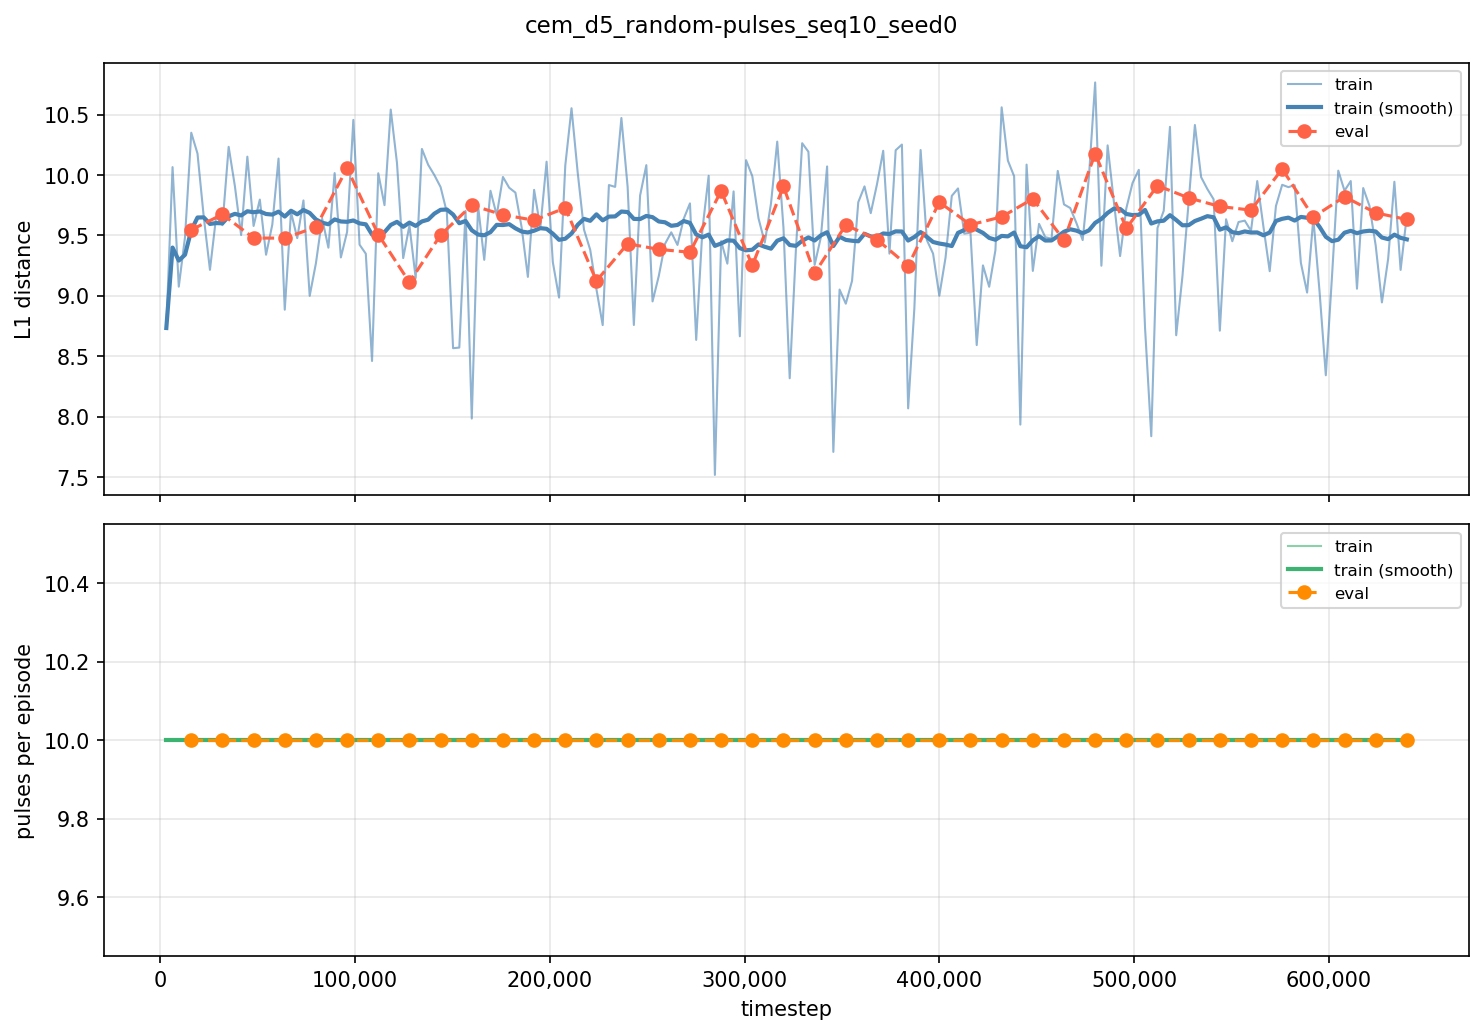

The file beside this chart, header and first rows:
iter, timestep, episodes, train_dist, train_pulses, eval_dist, eval_pulses
1, 3200, 1, 8.735, 10, , 
2, 6400, 1, 10.07, 10, , 
3, 9600, 1, 9.077, 10, , 
4, 12800, 1, 9.487, 10, , 
5, 16000, 1, 10.35, 10, 9.547, 10
6, 19200, 1, 10.18, 10, , 
7, 22400, 1, 9.657, 10, , 
8, 25600, 1, 9.216, 10, , 
9, 28800, 1, 9.659, 10, , 
10, 32000, 1, 9.585, 10, 9.674, 10
11, 35200, 1, 10.23, 10, , 
12, 38400, 1, 9.908, 10, , 
13, 41600, 1, 9.504, 10, , 
14, 44800, 1, 10.15, 10, , 
15, 48000, 1, 9.579, 10, 9.479, 10
16, 51200, 1, 9.797, 10, , 
17, 54400, 1, 9.341, 10, , 
18, 57600, 1, 9.589, 10, , 
19, 60800, 1, 10.14, 10, , 
20, 64000, 1, 8.886, 10, 9.478, 10
21, 67200, 1, 9.694, 10, , 
22, 70400, 1, 9.478, 10, , 
23, 73600, 1, 9.79, 10, , 
24, 76800, 1, 9.001, 10, , 
25, 80000, 1, 9.271, 10, 9.569, 10
26, 83200, 1, 9.639, 10, , 
27, 86400, 1, 9.399, 10, , 
28, 89600, 1, 10.02, 10, , 
29, 92800, 1, 9.319, 10, , 
30, 96000, 1, 9.53, 10, 10.06, 10
31, 99200, 1, 10.46, 10, , 
32, 102400, 1, 9.424, 10, , 
33, 105600, 1, 9.349, 10, , 
34, 108800, 1, 8.462, 10, , 
35, 112000, 1, 10.01, 10, 9.508, 10
36, 115200, 1, 9.751, 10, , 
37, 118400, 1, 10.54, 10, , 
38, 121600, 1, 10.1, 10, , 
39, 124800, 1, 9.313, 10, , 
40, 128000, 1, 9.583, 10, 9.113, 10
41, 131200, 1, 9.148, 10, , 
42, 134400, 1, 10.22, 10, , 
43, 137600, 1, 10.09, 10, , 
44, 140800, 1, 9.999, 10, , 
45, 144000, 1, 9.9, 10, 9.504, 10
46, 147200, 1, 9.692, 10, , 
47, 150400, 1, 8.568, 10, , 
48, 153600, 1, 8.573, 10, , 
49, 156800, 1, 9.703, 10, , 
50, 160000, 1, 7.986, 10, 9.75, 10
51, 163200, 1, 9.749, 10, , 
52, 166400, 1, 9.299, 10, , 
53, 169600, 1, 9.87, 10, , 
54, 172800, 1, 9.668, 10, , 
55, 176000, 1, 9.984, 10, 9.671, 10
56, 179200, 1, 9.895, 10, , 
57, 182400, 1, 9.854, 10, , 
58, 185600, 1, 9.567, 10, , 
59, 188800, 1, 9.158, 10, , 
60, 192000, 1, 9.877, 10, 9.626, 10
... 140 more rows
